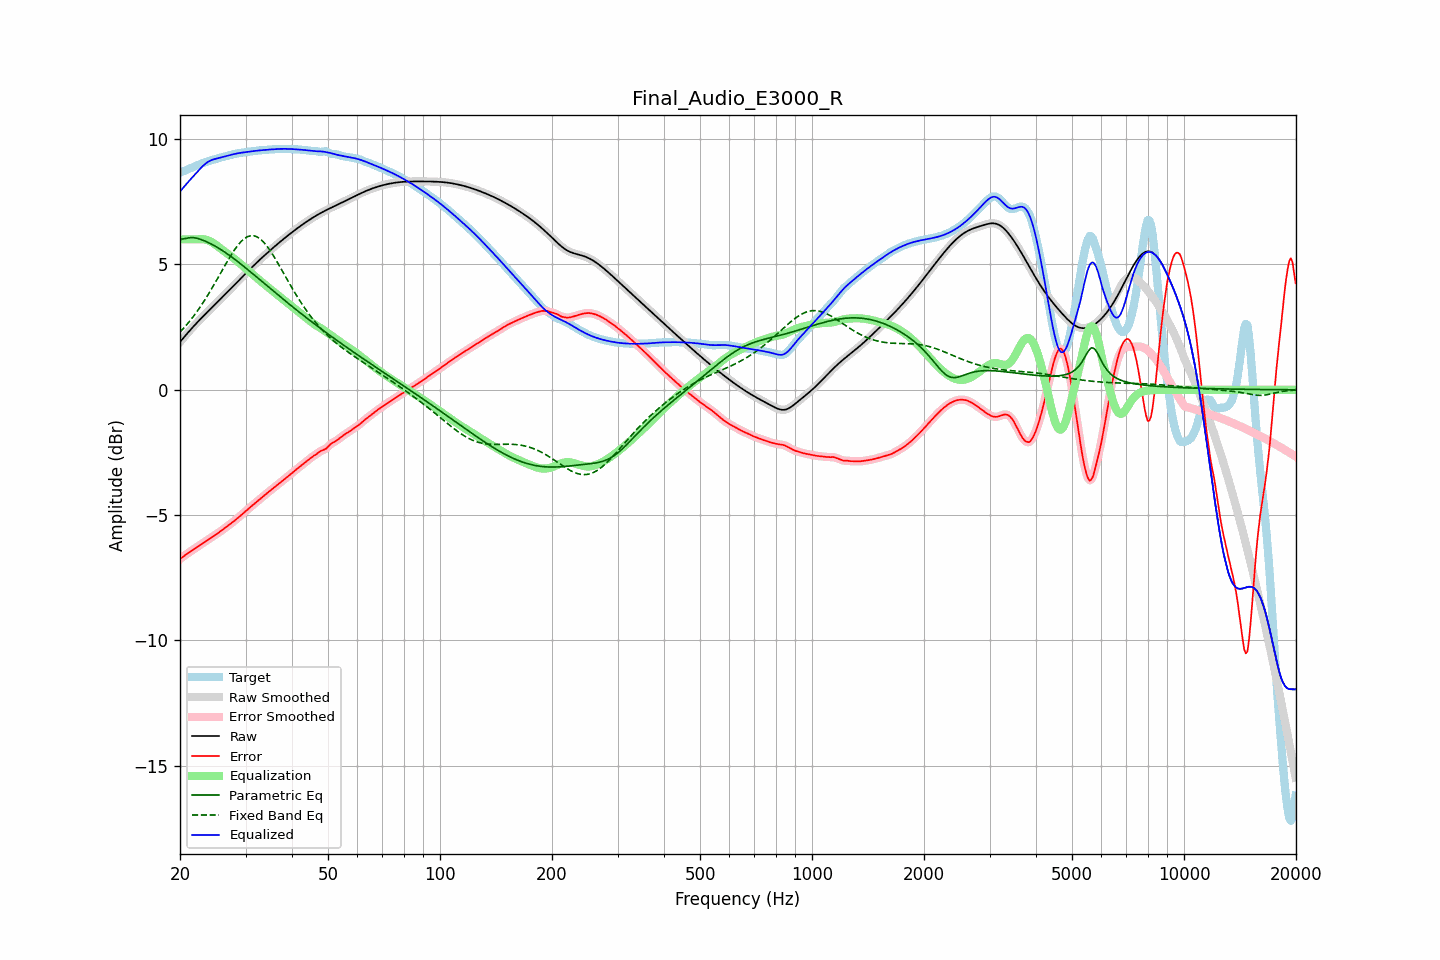

The data file committed next to this chart (first rows):
frequency, raw, error, smoothed, error_smoothed, equalization, parametric_eq, fixed_band_eq, equalized_raw, equalized_smoothed, target
20.00, 1.91, -6.75, 1.91, -6.75, 6.00, 6.00, 2.30, 7.91, 7.91, 8.66
20.20, 1.98, -6.70, 1.98, -6.70, 6.00, 6.01, 2.37, 7.98, 7.98, 8.69
20.40, 2.06, -6.65, 2.06, -6.65, 6.00, 6.02, 2.44, 8.06, 8.06, 8.71
20.61, 2.13, -6.61, 2.13, -6.61, 6.00, 6.03, 2.51, 8.13, 8.13, 8.74
20.81, 2.21, -6.56, 2.21, -6.56, 6.00, 6.04, 2.58, 8.21, 8.21, 8.77
21.02, 2.28, -6.51, 2.28, -6.51, 6.00, 6.06, 2.66, 8.28, 8.28, 8.80
21.23, 2.36, -6.47, 2.36, -6.47, 6.00, 6.07, 2.74, 8.36, 8.36, 8.83
21.44, 2.43, -6.43, 2.43, -6.43, 6.00, 6.07, 2.82, 8.43, 8.43, 8.86
21.66, 2.50, -6.39, 2.50, -6.39, 6.00, 6.07, 2.90, 8.50, 8.50, 8.88
21.87, 2.57, -6.34, 2.57, -6.34, 6.00, 6.06, 2.99, 8.57, 8.57, 8.91
22.09, 2.64, -6.30, 2.64, -6.30, 6.00, 6.05, 3.07, 8.64, 8.64, 8.94
22.31, 2.71, -6.26, 2.71, -6.26, 6.00, 6.04, 3.16, 8.71, 8.71, 8.97
22.54, 2.77, -6.22, 2.77, -6.22, 6.01, 6.02, 3.25, 8.78, 8.78, 8.99
22.76, 2.84, -6.18, 2.84, -6.17, 6.01, 6.00, 3.35, 8.85, 8.85, 9.02
22.99, 2.91, -6.13, 2.91, -6.13, 6.01, 5.97, 3.44, 8.91, 8.91, 9.04
23.22, 2.97, -6.09, 2.97, -6.09, 6.00, 5.95, 3.54, 8.97, 8.97, 9.06
23.45, 3.04, -6.05, 3.04, -6.05, 5.99, 5.92, 3.64, 9.03, 9.03, 9.08
23.69, 3.10, -6.00, 3.10, -6.00, 5.97, 5.89, 3.75, 9.07, 9.07, 9.10
23.92, 3.16, -5.96, 3.16, -5.96, 5.95, 5.86, 3.85, 9.11, 9.11, 9.12
24.16, 3.23, -5.92, 3.23, -5.92, 5.92, 5.83, 3.96, 9.15, 9.15, 9.15
24.40, 3.29, -5.88, 3.29, -5.88, 5.88, 5.80, 4.06, 9.17, 9.17, 9.17
24.65, 3.35, -5.83, 3.35, -5.83, 5.84, 5.76, 4.18, 9.19, 9.19, 9.19
24.89, 3.42, -5.79, 3.42, -5.79, 5.79, 5.73, 4.29, 9.21, 9.21, 9.21
25.14, 3.48, -5.74, 3.48, -5.74, 5.75, 5.69, 4.40, 9.23, 9.23, 9.22
25.39, 3.54, -5.70, 3.54, -5.70, 5.70, 5.65, 4.51, 9.24, 9.24, 9.24
25.65, 3.61, -5.65, 3.61, -5.65, 5.65, 5.61, 4.63, 9.26, 9.26, 9.26
25.91, 3.67, -5.61, 3.67, -5.61, 5.61, 5.57, 4.74, 9.28, 9.28, 9.28
26.16, 3.73, -5.56, 3.74, -5.56, 5.56, 5.53, 4.85, 9.29, 9.29, 9.29
26.43, 3.80, -5.51, 3.80, -5.51, 5.51, 5.49, 4.97, 9.31, 9.31, 9.31
26.69, 3.86, -5.46, 3.86, -5.46, 5.46, 5.44, 5.08, 9.33, 9.33, 9.33
26.96, 3.93, -5.41, 3.93, -5.41, 5.42, 5.40, 5.19, 9.34, 9.34, 9.34
27.23, 3.99, -5.37, 3.99, -5.37, 5.37, 5.35, 5.29, 9.36, 9.36, 9.36
27.50, 4.06, -5.32, 4.06, -5.32, 5.32, 5.30, 5.40, 9.38, 9.38, 9.38
27.77, 4.13, -5.27, 4.13, -5.27, 5.27, 5.26, 5.49, 9.39, 9.39, 9.39
28.05, 4.19, -5.22, 4.19, -5.22, 5.22, 5.21, 5.59, 9.41, 9.41, 9.41
28.33, 4.26, -5.17, 4.26, -5.17, 5.16, 5.16, 5.68, 9.42, 9.42, 9.42
28.62, 4.32, -5.11, 4.32, -5.11, 5.11, 5.11, 5.77, 9.43, 9.43, 9.44
28.90, 4.39, -5.06, 4.39, -5.06, 5.06, 5.06, 5.84, 9.45, 9.45, 9.45
29.19, 4.45, -5.00, 4.45, -5.00, 5.00, 5.01, 5.91, 9.46, 9.46, 9.46
29.48, 4.52, -4.94, 4.52, -4.94, 4.94, 4.96, 5.97, 9.46, 9.46, 9.46
29.78, 4.58, -4.89, 4.59, -4.89, 4.89, 4.91, 6.03, 9.47, 9.47, 9.47
30.08, 4.65, -4.83, 4.65, -4.83, 4.83, 4.85, 6.07, 9.48, 9.48, 9.48
30.38, 4.71, -4.78, 4.71, -4.78, 4.78, 4.80, 6.11, 9.49, 9.49, 9.49
30.68, 4.78, -4.72, 4.78, -4.72, 4.72, 4.75, 6.13, 9.50, 9.50, 9.50
30.99, 4.84, -4.67, 4.84, -4.67, 4.67, 4.70, 6.15, 9.51, 9.51, 9.51
31.30, 4.90, -4.61, 4.90, -4.61, 4.61, 4.64, 6.15, 9.52, 9.52, 9.52
31.61, 4.97, -4.56, 4.97, -4.56, 4.56, 4.59, 6.14, 9.52, 9.52, 9.53
31.93, 5.03, -4.50, 5.03, -4.50, 4.50, 4.54, 6.12, 9.53, 9.53, 9.53
32.24, 5.09, -4.45, 5.09, -4.45, 4.45, 4.48, 6.10, 9.54, 9.54, 9.54
32.57, 5.15, -4.40, 5.15, -4.40, 4.40, 4.43, 6.06, 9.55, 9.55, 9.55
32.89, 5.21, -4.34, 5.21, -4.34, 4.34, 4.37, 6.01, 9.55, 9.55, 9.55
33.22, 5.27, -4.29, 5.27, -4.29, 4.29, 4.32, 5.95, 9.56, 9.56, 9.56
33.55, 5.33, -4.24, 5.33, -4.24, 4.24, 4.27, 5.89, 9.56, 9.56, 9.56
33.89, 5.39, -4.18, 5.39, -4.18, 4.18, 4.21, 5.82, 9.57, 9.57, 9.57
34.23, 5.44, -4.13, 5.44, -4.13, 4.13, 4.16, 5.74, 9.57, 9.58, 9.57
34.57, 5.50, -4.08, 5.50, -4.08, 4.08, 4.10, 5.65, 9.58, 9.58, 9.58
34.92, 5.56, -4.03, 5.56, -4.03, 4.03, 4.05, 5.56, 9.59, 9.59, 9.58
35.27, 5.61, -3.98, 5.61, -3.98, 3.98, 4.00, 5.46, 9.59, 9.59, 9.59
35.62, 5.67, -3.93, 5.67, -3.93, 3.93, 3.94, 5.36, 9.59, 9.59, 9.59
35.97, 5.72, -3.87, 5.72, -3.87, 3.87, 3.89, 5.26, 9.60, 9.60, 9.60
... 635 more rows
